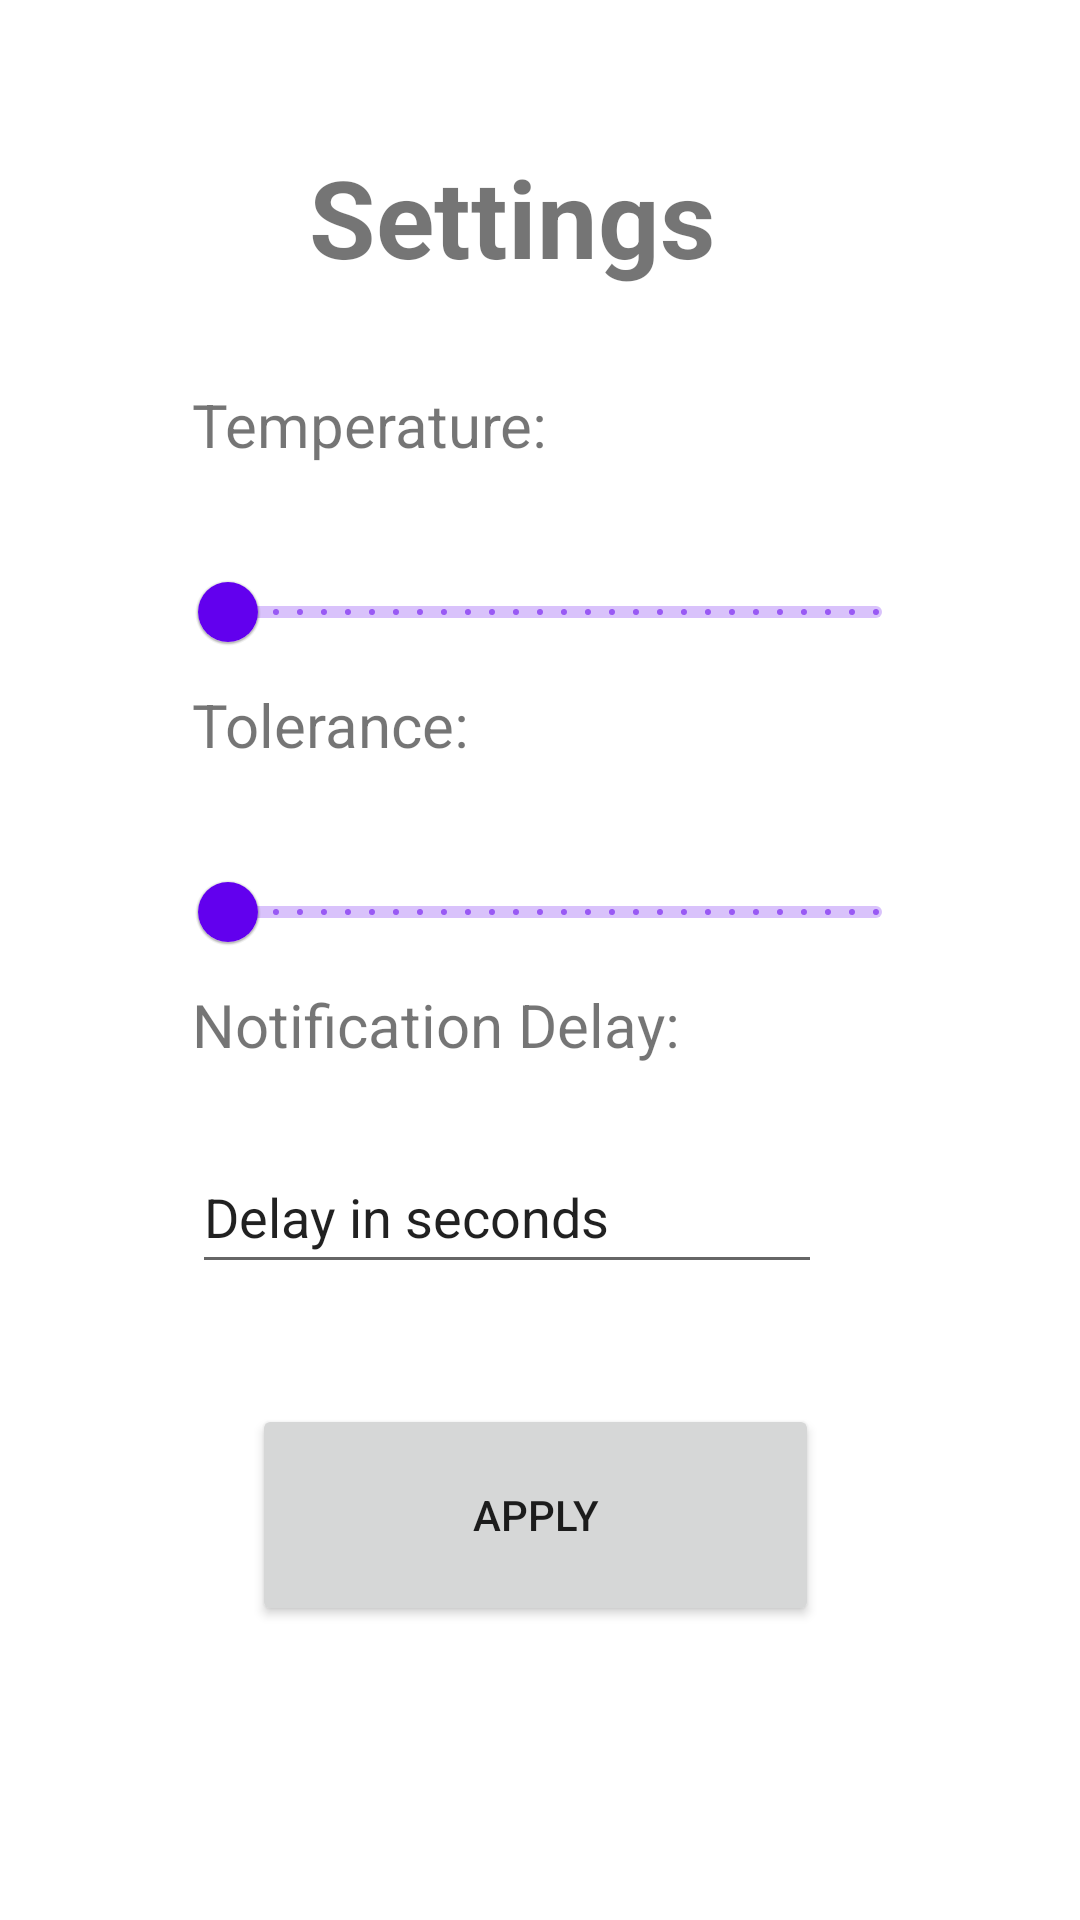

This screen was rendered from an Android layout file. Write that file and the resources it references.
<!-- AndroidManifest.xml: application theme Theme.WASapp -->
<!-- res/layout/activity_settings.xml -->
<?xml version="1.0" encoding="utf-8"?>
<androidx.constraintlayout.widget.ConstraintLayout xmlns:android="http://schemas.android.com/apk/res/android"
    xmlns:app="http://schemas.android.com/apk/res-auto"
    xmlns:tools="http://schemas.android.com/tools"
    android:layout_width="match_parent"
    android:layout_height="match_parent"
    tools:context=".SettingsActivity">

    <com.google.android.material.slider.Slider
        android:id="@+id/toleranceBar"
        android:layout_width="248dp"
        android:layout_height="wrap_content"
        android:layout_marginStart="60dp"
        android:layout_marginTop="280dp"
        android:valueFrom="0.0"
        android:valueTo="10.0"
        android:stepSize="0.1"
        app:layout_constraintStart_toStartOf="parent"
        app:layout_constraintTop_toTopOf="parent" />

    <com.google.android.material.slider.Slider
        android:id="@+id/temperatureBar"
        android:layout_width="248dp"
        android:layout_height="15dp"
        android:layout_marginStart="60dp"
        android:layout_marginTop="180dp"
        android:valueFrom="-10.0"
        android:valueTo="50.0"
        android:stepSize="0.1"
        app:layout_constraintStart_toStartOf="parent"
        app:layout_constraintTop_toTopOf="parent" />

    <Button
        android:id="@+id/applyButton"
        android:layout_width="189dp"
        android:layout_height="74dp"
        android:layout_marginStart="84dp"
        android:layout_marginTop="468dp"
        android:text="Apply"
        app:layout_constraintStart_toStartOf="parent"
        app:layout_constraintTop_toTopOf="parent" />

    <TextView
        android:id="@+id/temperatureText"
        android:layout_width="wrap_content"
        android:layout_height="wrap_content"
        android:layout_marginStart="64dp"
        android:layout_marginTop="128dp"
        android:text="Temperature:"
        android:textSize="20dp"
        app:layout_constraintStart_toStartOf="parent"
        app:layout_constraintTop_toTopOf="parent" />

    <TextView
        android:id="@+id/notificationDelayText"
        android:layout_width="wrap_content"
        android:layout_height="wrap_content"
        android:layout_marginStart="64dp"
        android:layout_marginTop="328dp"
        android:text="Notification Delay:"
        android:textSize="20dp"
        app:layout_constraintStart_toStartOf="parent"
        app:layout_constraintTop_toTopOf="parent" />

    <EditText
        android:id="@+id/delayEditText"
        android:layout_width="wrap_content"
        android:layout_height="48dp"
        android:layout_marginStart="64dp"
        android:layout_marginTop="380dp"
        android:ems="10"
        android:inputType="textPersonName"
        android:text="Delay in seconds"
        app:layout_constraintStart_toStartOf="parent"
        app:layout_constraintTop_toTopOf="parent" />

    <TextView
        android:id="@+id/settingsTitle"
        android:layout_width="wrap_content"
        android:layout_height="wrap_content"
        android:layout_marginStart="20dp"
        android:layout_marginTop="48dp"
        android:text="Settings"
        android:textSize="36dp"
        android:textStyle="bold"
        app:layout_constraintEnd_toEndOf="parent"
        app:layout_constraintHorizontal_bias="0.406"
        app:layout_constraintStart_toStartOf="parent"
        app:layout_constraintTop_toTopOf="parent" />

    <TextView
        android:id="@+id/toleranceText"
        android:layout_width="wrap_content"
        android:layout_height="wrap_content"
        android:layout_marginStart="64dp"
        android:layout_marginTop="228dp"
        android:text="Tolerance:"
        android:textSize="20sp"
        app:layout_constraintStart_toStartOf="parent"
        app:layout_constraintTop_toTopOf="parent" />

</androidx.constraintlayout.widget.ConstraintLayout>
<!-- resources referenced by this layout -->
<resources>
  <style name="Theme.WASapp" parent="Theme.MaterialComponents.DayNight.DarkActionBar">
          
          <item name="colorPrimary">@color/purple_500</item>
          <item name="colorPrimaryVariant">@color/purple_700</item>
          <item name="colorOnPrimary">@color/white</item>
          
          <item name="colorSecondary">@color/teal_200</item>
          <item name="colorSecondaryVariant">@color/teal_700</item>
          <item name="colorOnSecondary">@color/black</item>
          
          <item name="android:statusBarColor">?attr/colorPrimaryVariant</item>
          
      </style>
  <!-- not gathered from this repository: default colours our renderer supplied (Android Studio template values) -->
  <color name="purple_500">#FF6200EE</color>
  <color name="purple_700">#FF3700B3</color>
  <color name="teal_200">#FF03DAC5</color>
  <color name="teal_700">#FF018786</color>
  <color name="black">#FF000000</color>
  <color name="white">#FFFFFFFF</color>
</resources>
